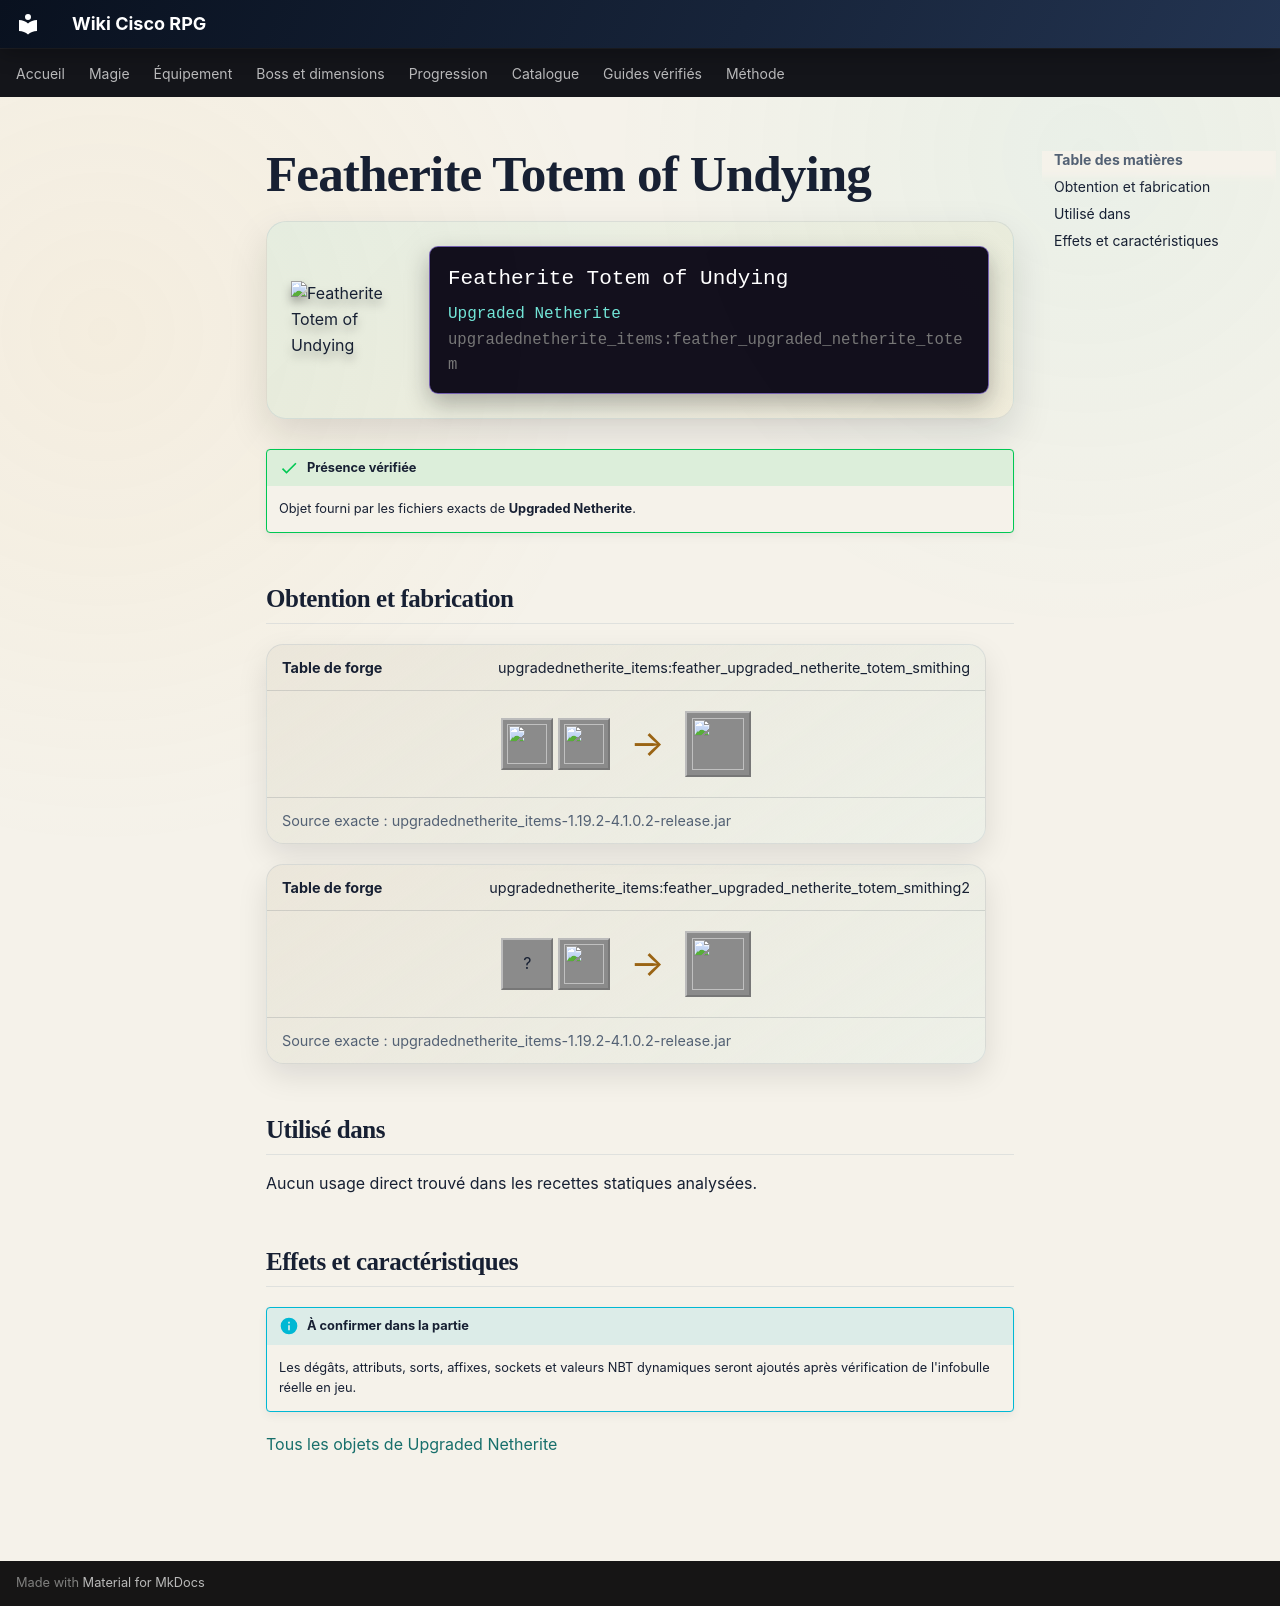

repository: Kloups-Dev/wiki-cisco-rpg · page: catalogue/objets/upgradednetherite_items/feather_upgraded_netherite_totem/index.html · generator: mkdocs

# Featherite Totem of Undying

<div class="mc-item-showcase">
<img class="mc-item-icon" src="../../../../assets/generated/items/upgradednetherite_items/feather_upgraded_netherite_totem.png" alt="Featherite Totem of Undying">
<div class="mc-tooltip-card">
<div class="mc-tooltip-card__name">Featherite Totem of Undying</div>
<div class="mc-tooltip-card__mod">Upgraded Netherite</div>
<div class="mc-tooltip-card__id">upgradednetherite_items:feather_upgraded_netherite_totem</div>
</div>
</div>

!!! success "Présence vérifiée"
    Objet fourni par les fichiers exacts de **Upgraded Netherite**.

## Obtention et fabrication

<div class="jei-recipe"><div class="jei-recipe__head"><strong>Table de forge</strong><span>upgradednetherite_items:feather_upgraded_netherite_totem_smithing</span></div><div class="jei-recipe__body"><div class="jei-inputs"><a class="jei-slot" href="../../../../catalogue/objets/upgradednetherite_items/netherite_totem/" title="Netherite Totem of Undying (upgradednetherite_items:netherite_totem)"><img src="../../../../assets/generated/items/upgradednetherite_items/netherite_totem.png" alt="" loading="lazy"></a><a class="jei-slot" href="../../../../catalogue/objets/upgradednetherite/feather_essence/" title="Featherite Essence (upgradednetherite:feather_essence)"><img src="../../../../assets/generated/items/upgradednetherite/feather_essence.png" alt="" loading="lazy"></a></div><span class="jei-arrow">→</span><span class="jei-slot jei-slot--result"><img src="../../../../assets/generated/items/upgradednetherite_items/feather_upgraded_netherite_totem.png" alt=""></span></div><div class="jei-recipe__source">Source exacte : upgradednetherite_items-1.19.2-4.1.0.2-release.jar</div></div>
<div class="jei-recipe"><div class="jei-recipe__head"><strong>Table de forge</strong><span>upgradednetherite_items:feather_upgraded_netherite_totem_smithing2</span></div><div class="jei-recipe__body"><div class="jei-inputs"><span class="jei-slot" title="Totem Of Undying (minecraft:totem_of_undying)">?</span><a class="jei-slot" href="../../../../catalogue/objets/upgradednetherite/feather_upgraded_netherite_ingot/" title="Featherite Ingot (upgradednetherite:feather_upgraded_netherite_ingot)"><img src="../../../../assets/generated/items/upgradednetherite/feather_upgraded_netherite_ingot.png" alt="" loading="lazy"></a></div><span class="jei-arrow">→</span><span class="jei-slot jei-slot--result"><img src="../../../../assets/generated/items/upgradednetherite_items/feather_upgraded_netherite_totem.png" alt=""></span></div><div class="jei-recipe__source">Source exacte : upgradednetherite_items-1.19.2-4.1.0.2-release.jar</div></div>

## Utilisé dans

Aucun usage direct trouvé dans les recettes statiques analysées.

## Effets et caractéristiques

!!! info "À confirmer dans la partie"
    Les dégâts, attributs, sorts, affixes, sockets et valeurs NBT dynamiques seront ajoutés après vérification de l'infobulle réelle en jeu.

[Tous les objets de Upgraded Netherite](../../../contenu/upgraded-netherite.md)
